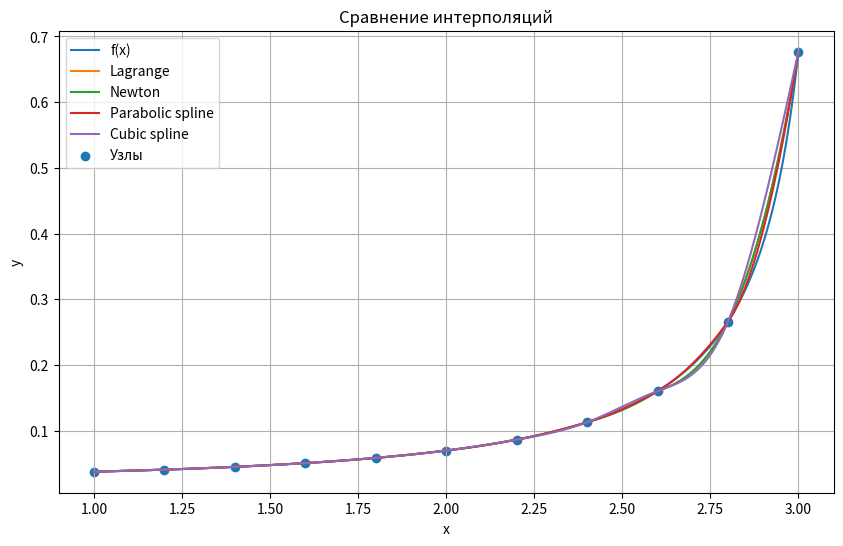
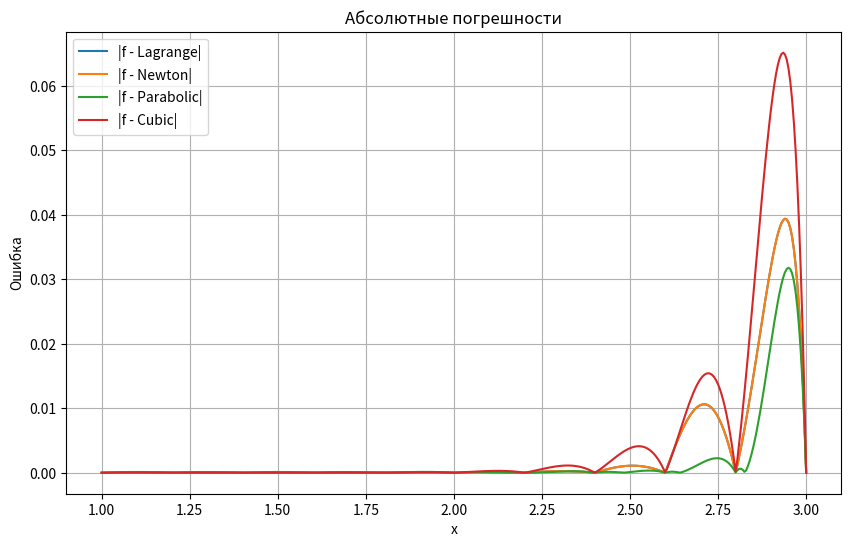

These charts were generated, in order, by the following Python code:
import numpy as np
import matplotlib.pyplot as plt

a, b = 1.0, 3.0
h = 0.2

def f(x):
    return x / (10 * np.pi * np.sin(x))

def make_table(a, b, h):
    xs = np.arange(a, b + h / 2, h)
    ys = f(xs)
    return xs, ys

def print_table(xs, ys):
    print(" i        x_i          y_i")
    for i in range(len(xs)):
        print(f"{i:2d}   {xs[i]:10.6f}   {ys[i]:10.6f}")

def lagrange(x, xs, ys):
    n = len(xs)
    s = 0.0
    for i in range(n):
        p = 1.0
        for j in range(n):
            if i != j:
                p *= (x - xs[j]) / (xs[i] - xs[j])
        s += ys[i] * p
    return s

def divided_differences(xs, ys):
    n = len(xs)
    dd = np.zeros((n, n))
    dd[:, 0] = ys

    for j in range(1, n):
        for i in range(n - j):
            dd[i, j] = (dd[i + 1, j - 1] - dd[i, j - 1]) / (xs[i + j] - xs[i])

    return dd

def newton(x, xs, dd):
    n = len(xs)
    s = dd[0, 0]
    p = 1.0
    for j in range(1, n):
        p *= (x - xs[j - 1])
        s += dd[0, j] * p
    return s

def choose_4_nodes(x, xs, ys):
    n = len(xs)

    if x <= xs[1]:
        return xs[:4], ys[:4]
    elif x >= xs[-2]:
        return xs[-4:], ys[-4:]
    else:
        idx = np.searchsorted(xs, x) - 1
        start = max(0, idx - 1)
        if start + 4 > n:
            start = n - 4
        return xs[start:start + 4], ys[start:start + 4]

def local_lagrange(x, xs, ys):
    x4, y4 = choose_4_nodes(x, xs, ys)
    return lagrange(x, x4, y4)

def local_newton(x, xs, ys):
    x4, y4 = choose_4_nodes(x, xs, ys)
    dd = divided_differences(x4, y4)
    return newton(x, x4, dd)

def build_parabolic_spline(xs, ys):
    n = len(xs) - 1  
    h = np.diff(xs)

    a_coef = np.zeros(n)
    b_coef = np.zeros(n)
    c_coef = np.zeros(n)

    c_coef[0] = 0.0
    a_coef[0] = ys[0]
    b_coef[0] = (ys[1] - ys[0] - c_coef[0] * h[0] ** 2) / h[0]

    for i in range(1, n):
        a_coef[i] = ys[i]

        b_coef[i] = b_coef[i - 1] + 2 * c_coef[i - 1] * h[i - 1]

        c_coef[i] = (ys[i + 1] - ys[i] - b_coef[i] * h[i]) / (h[i] ** 2)

    return a_coef, b_coef, c_coef

def parabolic_spline_value(x, xs, coeffs):
    a_coef, b_coef, c_coef = coeffs
    n = len(xs) - 1

    if x <= xs[0]:
        i = 0
    elif x >= xs[-1]:
        i = n - 1
    else:
        i = np.searchsorted(xs, x) - 1
        if i == n:
            i = n - 1

    dx = x - xs[i]
    return a_coef[i] + b_coef[i] * dx + c_coef[i] * dx**2

def build_cubic_spline(xs, ys):
    n = len(xs) - 1
    h = np.diff(xs)

    A = np.zeros((n + 1, n + 1))
    rhs = np.zeros(n + 1)

    A[0, 0] = 1
    A[n, n] = 1

    for i in range(1, n):
        A[i, i - 1] = h[i - 1]
        A[i, i] = 2 * (h[i - 1] + h[i])
        A[i, i + 1] = h[i]

        rhs[i] = 6 * (
            (ys[i + 1] - ys[i]) / h[i]
            - (ys[i] - ys[i - 1]) / h[i - 1]
        )

    M = np.linalg.solve(A, rhs)
    return M

def cubic_spline_value(x, xs, ys, M):
    n = len(xs) - 1

    if x <= xs[0]:
        i = 0
    elif x >= xs[-1]:
        i = n - 1
    else:
        i = np.searchsorted(xs, x) - 1
        if i == n:
            i = n - 1

    h = xs[i + 1] - xs[i]

    xi, xi1 = xs[i], xs[i + 1]
    yi, yi1 = ys[i], ys[i + 1]
    Mi, Mi1 = M[i], M[i + 1]

    return (
        Mi * (xi1 - x)**3 / (6 * h)
        + Mi1 * (x - xi)**3 / (6 * h)
        + (yi - Mi * h**2 / 6) * (xi1 - x) / h
        + (yi1 - Mi1 * h**2 / 6) * (x - xi) / h
    )
    
def main():
    xs, ys = make_table(a, b, h)
    print_table(xs, ys)

    x_test = 1.73
    y_true = f(x_test)
    y_lag = local_lagrange(x_test, xs, ys)
    y_new = local_newton(x_test, xs, ys)

    parabolic_coeffs = build_parabolic_spline(xs, ys)
    cubic_M = build_cubic_spline(xs, ys)

    y_par = parabolic_spline_value(x_test, xs, parabolic_coeffs)
    y_cub = cubic_spline_value(x_test, xs, ys, cubic_M)

    print("\nПроверка в точке x =", x_test)
    print(f"f(x)          = {y_true:.10f}")
    print(f"Lagrange(x)   = {y_lag:.10f}")
    print(f"Newton(x)     = {y_new:.10f}")
    print(f"Parabolic     = {y_par:.10f}")
    print(f"Cubic spline  = {y_cub:.10f}")

    print(f"|f-L|         = {abs(y_true - y_lag):.10e}")
    print(f"|f-N|         = {abs(y_true - y_new):.10e}")
    print(f"|f-Par|       = {abs(y_true - y_par):.10e}")
    print(f"|f-Cub|       = {abs(y_true - y_cub):.10e}")

    x_plot = np.linspace(a, b, 400)
    y_true_plot = f(x_plot)

    y_lag_plot = np.array([local_lagrange(x, xs, ys) for x in x_plot])
    y_new_plot = np.array([local_newton(x, xs, ys) for x in x_plot])
    y_par_plot = np.array([parabolic_spline_value(x, xs, parabolic_coeffs) for x in x_plot])
    y_cub_plot = np.array([cubic_spline_value(x, xs, ys, cubic_M) for x in x_plot])

    plt.figure(figsize=(10, 6))
    plt.plot(x_plot, y_true_plot, label='f(x)')
    plt.plot(x_plot, y_lag_plot, label='Lagrange')
    plt.plot(x_plot, y_new_plot, label='Newton')
    plt.plot(x_plot, y_par_plot, label='Parabolic spline')
    plt.plot(x_plot, y_cub_plot, label='Cubic spline')
    plt.scatter(xs, ys, label='Узлы')
    plt.grid(True)
    plt.legend()
    plt.title('Сравнение интерполяций')
    plt.xlabel('x')
    plt.ylabel('y')
    plt.show()

    plt.figure(figsize=(10, 6))
    plt.plot(x_plot, np.abs(y_true_plot - y_lag_plot), label='|f - Lagrange|')
    plt.plot(x_plot, np.abs(y_true_plot - y_new_plot), label='|f - Newton|')
    plt.plot(x_plot, np.abs(y_true_plot - y_par_plot), label='|f - Parabolic|')
    plt.plot(x_plot, np.abs(y_true_plot - y_cub_plot), label='|f - Cubic|')
    plt.grid(True)
    plt.legend()
    plt.title('Абсолютные погрешности')
    plt.xlabel('x')
    plt.ylabel('Ошибка')
    plt.show()
    
if __name__ == "__main__":
    main()
